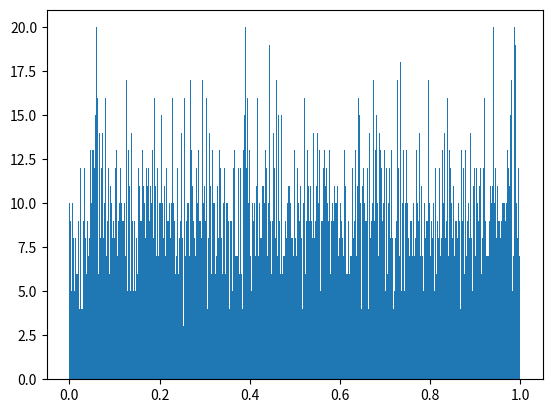
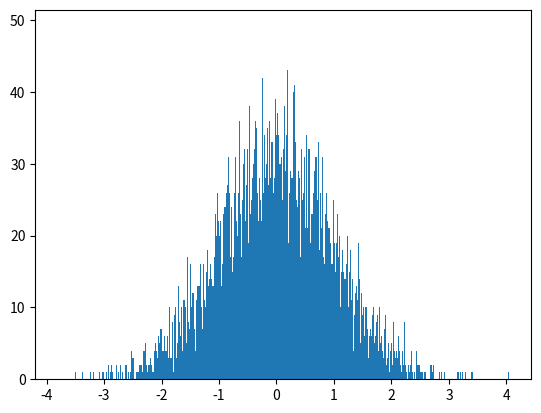
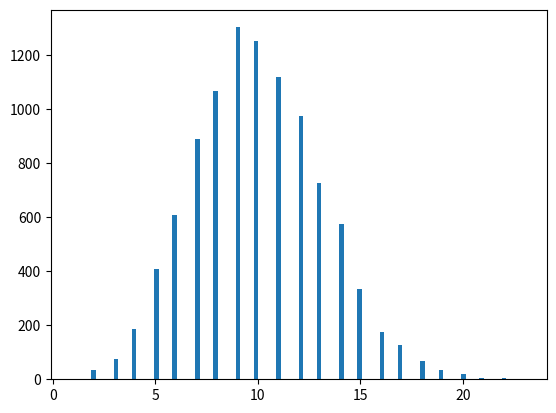
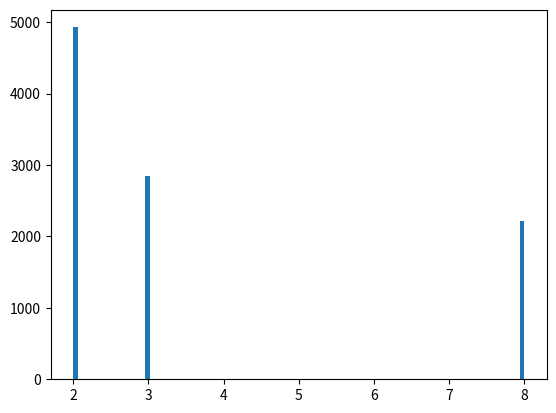

Python code for these plots, in order: (Note: this script raises an exception after producing the figures.)
#!/usr/bin/env python
# coding: utf-8
# In[1]:
print('Hello World')
# In[2]:
def main():
    print('Hello World')
if __name__ == "__main__":
    main()
# In[3]:
lst = []                     #空の配列
lst = [0, 0, 0]              #要素をカンマで区切って入れる
lst = [0 for i in range(3)]  #range()というイテレータを用いたリスト内包表記 (速い)
lst = list(range(3))         #list()というコンストラクタを用いた初期化 (かなり速い)
# In[4]:
lst = [1, 2, 3, 4]
print(lst)
# In[5]:
lst.append(5)                #末尾に要素を追加. 破壊的メソッド.
print(lst)
# In[6]:
lst.insert(0, 1)             #インデックス(0)を指定して整数(1)を挿入. 
print(lst)
# In[7]:
print(dir(list))
# In[8]:
help(list.append)
# In[9]:
lst = [1, 2, 3]
print(type(lst))
# In[10]:
import numpy as np            #numpyをnpという名前でimportして利用する
# In[11]:
print(dir(np))                #numpyで定義された関数その他を出力
# In[12]:
print(dir(np.ndarray))                 #np.ndarray用に定義された関数その他
# In[13]:
def lst_init(n):
    """ listを用いた実装 """
    lst = list(range(n))
    return lst
    
def array_init(n):
    """ numpyを用いた実装 """
    array = np.arange(n)
    return array
# In[14]:
get_ipython().run_line_magic('timeit', 'lst_init(10000)')
# In[15]:
get_ipython().run_line_magic('timeit', 'array_init(10000)')
# In[16]:
np.sum(np.array([1,2,3,4]))
# In[17]:
get_ipython().run_line_magic('timeit', 'sum(lst_init(10000))')
# In[18]:
get_ipython().run_line_magic('timeit', 'np.sum(array_init(10000))')
# In[19]:
array = np.array([1, 2, 3, 4])      #listをnp.array()に代入する
print(array)
# In[20]:
array = np.arange(1,5)              #等差行列を返すnp.arange()を使う
print(array)
# In[21]:
array = np.zeros(4)                 #要素が全て0の行列
print(array)
# In[22]:
array = np.ones(4)                 #要素が全て1の行列
print(array)
# In[23]:
array = np.array([[1,2],[3,4]])         #listを中身にもつlistをnp.array()に代入
print(array)
# In[24]:
array = np.arange(1,5).reshape(2,2)     #reshape()で変形
print(array)
# In[25]:
array = np.zeros([2,2])                 #np.zeros()にlistを入れると多次元に
print(array)
# In[26]:
array = np.ones([2,3])                 #np.ones()にlistを入れると多次元に
print(array)
# In[27]:
array = np.identity(3)                 #np.identityは単位行列
print(array)
# In[28]:
a = np.array([1,2,3])
b = np.array([4,5,6])
# In[29]:
a+b
# In[30]:
a-b
# In[31]:
a*b
# In[32]:
a/b
# In[33]:
print(dir(np.linalg))
# In[34]:
c = np.arange(1,5).reshape(2,2)
print(c)
# In[35]:
np.linalg.det(c)                 #行列式
# In[36]:
np.linalg.norm(c)                #ノルム
# In[37]:
np.linalg.inv(c)                 #逆行列
# In[38]:
np.linalg.svd(c)                 #特異値分解
# In[39]:
print(dir(np.random))
# In[40]:
import matplotlib.pyplot as plt
# In[41]:
R = np.random.rand(10000)
plt.hist(R, bins=1000)
plt.show()
# In[42]:
R = np.random.randn(10000)
plt.hist(R, bins=1000)
plt.show()
# In[43]:
R = np.random.poisson(lam=10, size=10000)
plt.hist(R, bins=100)
plt.show()
# In[44]:
array = np.arange(9)
pmf = np.array([0,0,0.5,0.28,0,0,0,0,0.22])
R = np.random.choice(array, size = 10000, p=pmf)
plt.hist(R, bins=100)
plt.show()
# In[45]:
print(dir(np.poly1d))
# In[46]:
f = np.poly1d([2, 3, 4, 5])
print(f)
# In[47]:
f(0)
# In[48]:
f = f.deriv()
print(f)
# In[49]:
import scipy                            #numpyと違い略式を用いないのが一般的
# In[50]:
print(dir(scipy))                       #numpyに勝るとも劣らないライブラリ群
# In[51]:
help(scipy.zeros)
# In[52]:
type(scipy.zeros(10))                        #得られるはnp.ndarray
# In[53]:
from scipy.sparse import lil_matrix
#疎行列を宣言
a = lil_matrix((4,4))
#非ゼロ要素を代入
a[0,0] = 1
a[0,1] = 2
# In[54]:
import sympy
# In[55]:
print(dir(sympy))
# In[56]:
a = sympy.Rational(1/2)              #分数型
print(a)
# In[57]:
x = sympy.Symbol('x')                  #変数ではなくSymbolとして利用
y = sympy.Symbol('y')
# In[58]:
f = (x+y)**2                           #多項式の定義
print(f)
# In[59]:
f = sympy.expand(f)                    #多項式の展開
print(f)
# In[60]:
A = sympy.Matrix([[1,x], [y,1]])       #Symbolを含んだ行列を定義
print(A)
